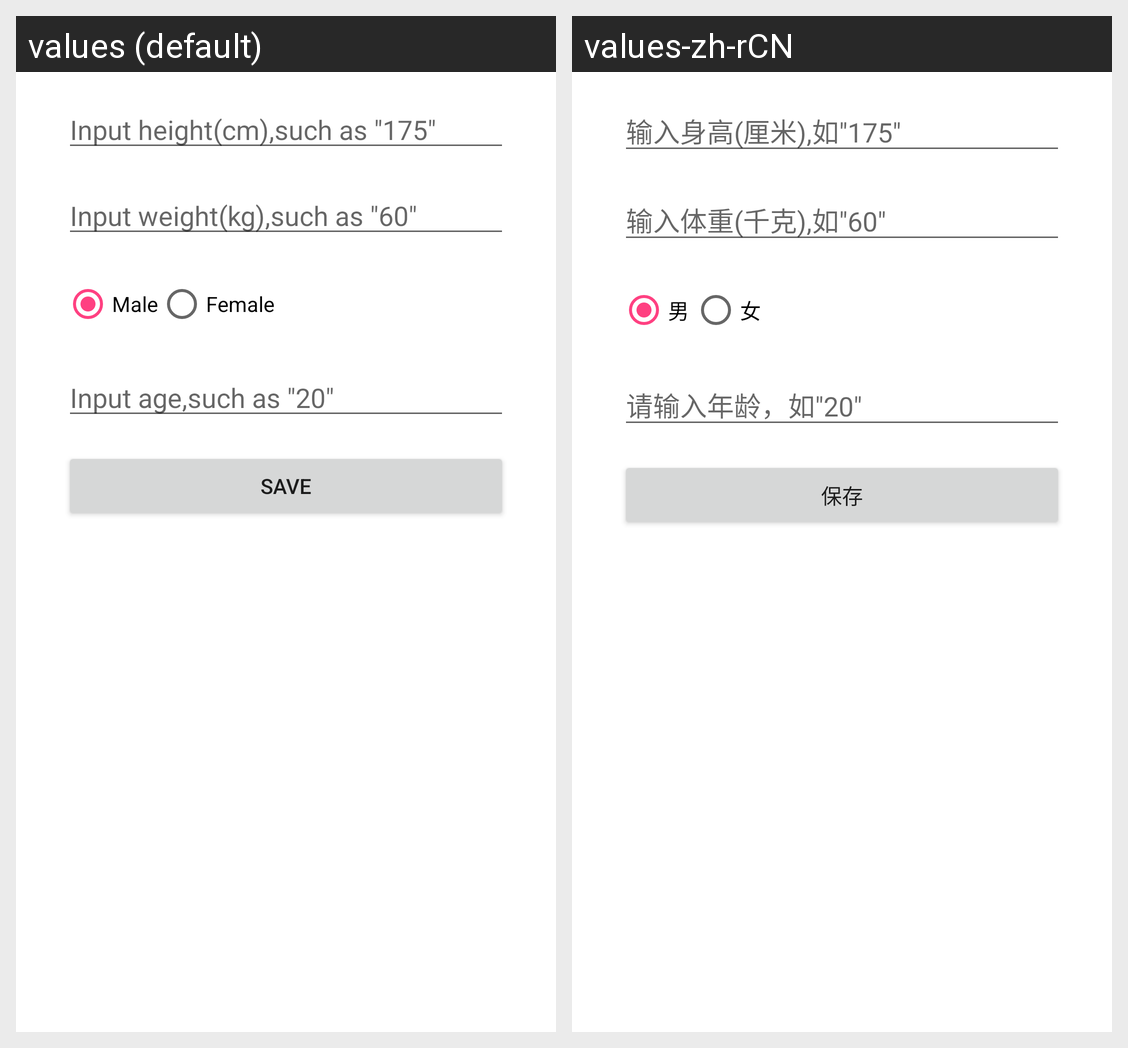

Here is an Android app screen in its default locale and in the app's own translations. Write out the translated-string differences for the strings that appear on this screen.
Android screen res/layout/fragment_edit_user_info.xml rendered under 2 locales, left to right: values (default), values-zh-rCN. Device: Nexus 5 (rendered at 1080×1920; each locale shown at half size, 540×960, under a caption strip naming it); theme AppTheme.
Strings drawn on this screen, with the default value and each locale's value (text and hints the layout hard-codes, and strings that could not be matched under every locale, appear in the picture but are not listed):

account_input_height_hint
  values: Input height(cm),such as "175"
  values-zh-rCN: 输入身高(厘米),如"175"

account_input_weight_hint
  values: Input weight(kg),such as "60"
  values-zh-rCN: 输入体重(千克),如"60"

account_sex_male
  values: Male
  values-zh-rCN: 男

account_sex_female
  values: Female
  values-zh-rCN: 女

account_input_age_hint
  values: Input age,such as "20"
  values-zh-rCN: 请输入年龄，如"20"

action_save
  values: Save
  values-zh-rCN: 保存
